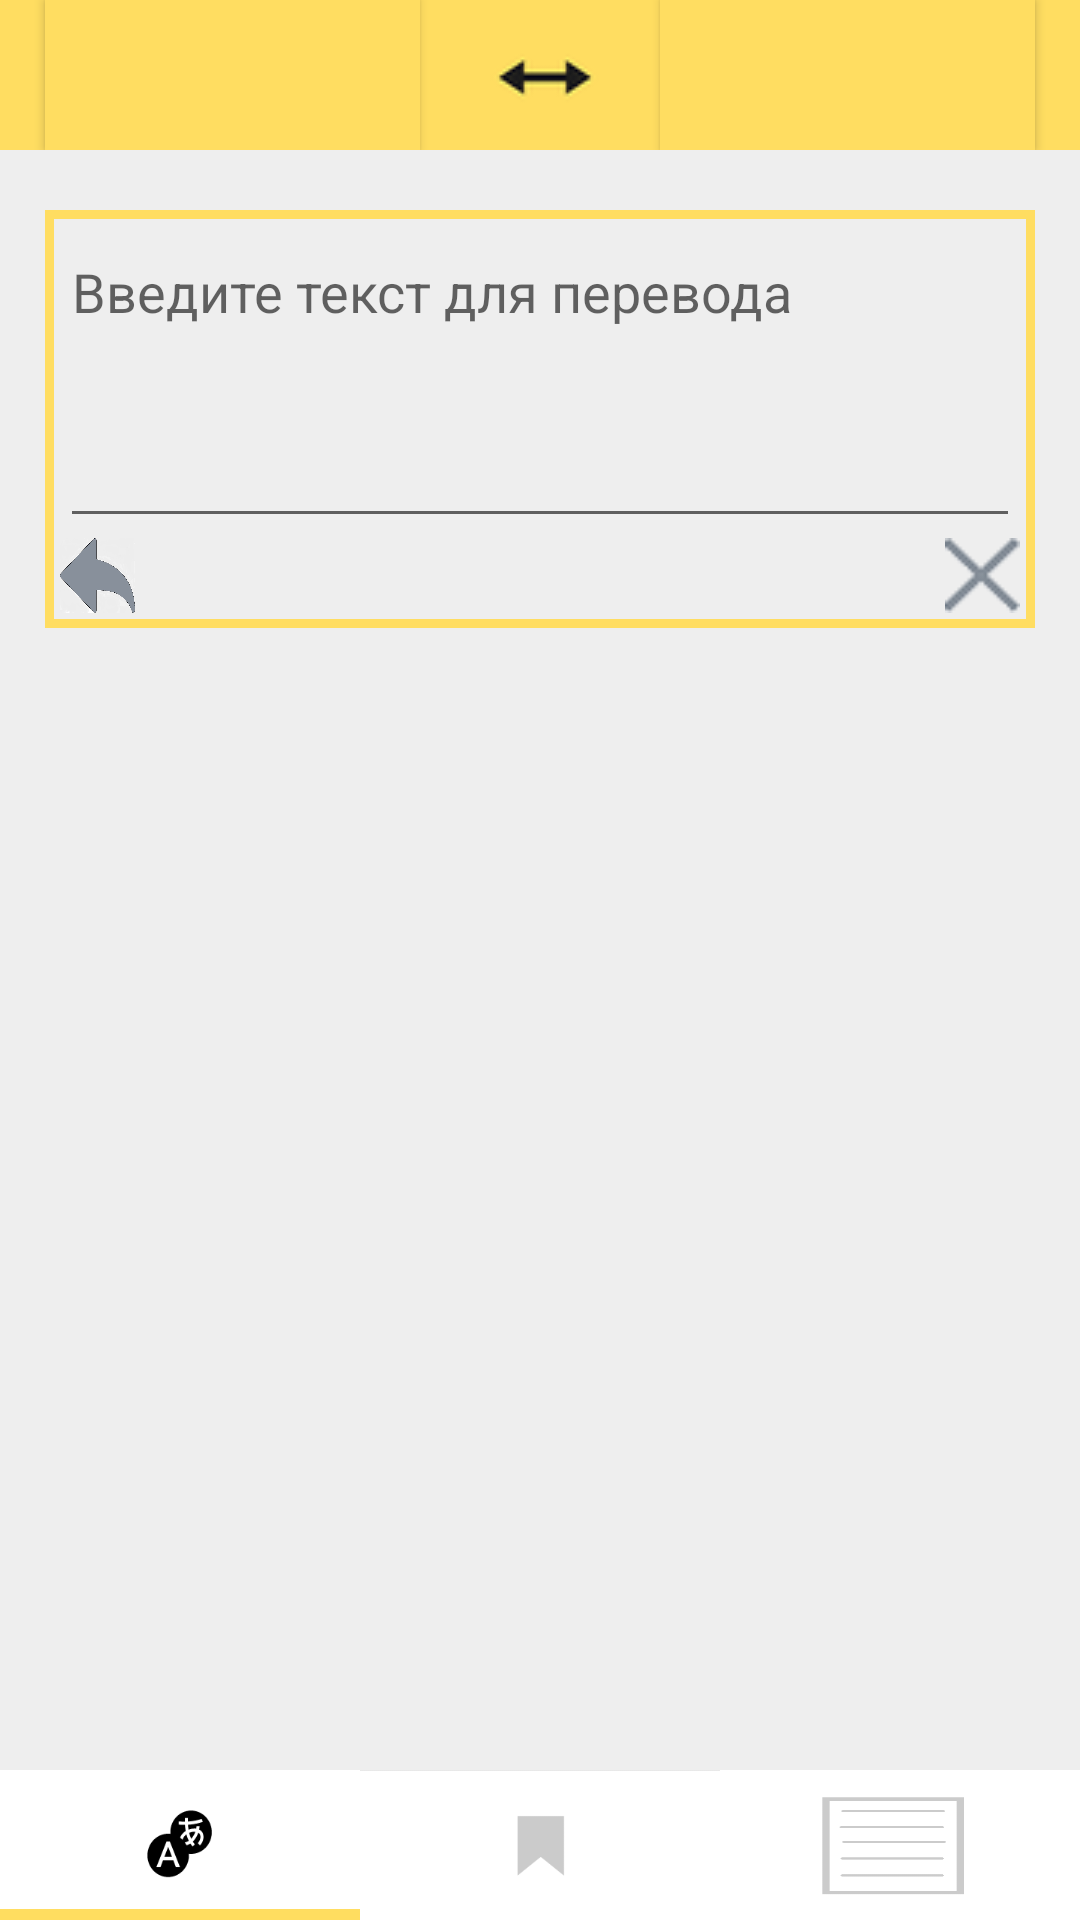

Layout XML and referenced resources for this Android screen:
<!-- AndroidManifest.xml: application theme YellowTheme -->
<!-- res/layout/activity_main.xml -->
<?xml version="1.0" encoding="utf-8"?>
<RelativeLayout
    xmlns:android="http://schemas.android.com/apk/res/android"
    android:id="@+id/mainLayout"
    android:layout_width="match_parent"
    android:layout_height="match_parent"
    android:orientation="vertical"
    android:background="@color/colorBackground">
    <RelativeLayout
        android:id="@+id/languagesLayout"
        android:layout_width="match_parent"
        android:layout_height="50dp"
        android:orientation="horizontal"
        android:background="@color/colorMain">
        <Button
            android:id="@+id/btnInputLanguage"
            android:layout_width="fill_parent"
            android:layout_height="fill_parent"
            android:background="@color/colorMain"
            android:layout_toLeftOf="@+id/btnChange"
            android:layout_marginLeft="15dp">
        </Button>
        <ImageButton
            android:id="@+id/btnChange"
            android:layout_width="60dp"
            android:layout_height="fill_parent"
            android:layout_centerHorizontal="true"
            android:layout_marginLeft="10dp"
            android:layout_marginRight="10dp"
            android:src="@drawable/change">
        </ImageButton>
        <Button
            android:id="@+id/btnOuputLanguage"
            android:layout_width="fill_parent"
            android:layout_height="fill_parent"
            android:background="@color/colorMain"
            android:layout_toRightOf="@+id/btnChange"
            android:layout_marginRight="15dp">
        </Button>
    </RelativeLayout>
    <RelativeLayout
        android:id="@+id/linearLayoutWord"
        android:layout_width="match_parent"
        android:layout_height="wrap_content"
        android:orientation="horizontal"
        android:background="@drawable/yellowborder"
        android:layout_marginTop="20dp"
        android:layout_marginLeft="15dp"
        android:layout_marginRight="15dp"
        android:padding="5dp"
        android:layout_below="@id/languagesLayout">
        <EditText
            android:id="@+id/etText"
            android:layout_width="match_parent"
            android:layout_height="wrap_content"
            android:layout_gravity="center_horizontal"
            android:inputType="textMultiLine"
            android:gravity="top"
            android:lines="4"
            android:hint="Введите текст для перевода"
            android:text=""
            android:textCursorDrawable="@null">

        </EditText>
        <ImageButton
            android:id="@+id/btnPast"
            android:layout_width="25dp"
            android:layout_height="25dp"
            android:layout_below="@+id/etText"
            android:scaleType="fitXY"
            android:padding="0px"
            android:src="@drawable/back"
            android:layout_alignParentLeft="true"/>
        <ImageButton
            android:id="@+id/btnDelete"
            android:layout_width="25dp"
            android:layout_height="25dp"
            android:layout_below="@+id/etText"
            android:scaleType="fitXY"
            android:padding="0px"
            android:src="@drawable/erase"
            android:layout_alignParentRight="true"/>
    </RelativeLayout>
    <RelativeLayout
        android:id="@+id/linearLayoutTranslation"
        android:layout_width="match_parent"
        android:layout_height="wrap_content"
        android:orientation="horizontal"
        android:layout_below="@id/linearLayoutWord"
        android:padding="15dp">
        <TextView
            android:id="@+id/tvTranslation"
            android:layout_width="wrap_content"
            android:layout_height="wrap_content"
            android:layout_marginBottom="10dp"
            android:textColor="#000000"
            android:textSize="18sp"
            android:text="">
        </TextView>

        <ImageButton
            android:id="@+id/btnInFavorite"
            android:layout_width="22dp"
            android:layout_height="26dp"
            android:src="@drawable/nofavorite"
            android:scaleType="fitXY"
            android:layout_alignParentTop="true"
            android:layout_alignParentRight="true"
            android:padding="0dp"
            android:visibility="invisible"/>

        <ListView
            android:id="@+id/lvDictionary"
            android:layout_width="wrap_content"
            android:layout_height="wrap_content"
            android:layout_below="@+id/tvTranslation"
            android:layout_marginBottom="35dp"
            android:divider="@null">
        </ListView>
    </RelativeLayout>

    <LinearLayout
        android:layout_width="match_parent"
        android:layout_height="50dp"
        android:layout_alignParentBottom="true">
        <ImageButton
            android:id="@+id/btnMain"
            android:layout_width="fill_parent"
            android:layout_height="wrap_content"
            android:text="Главная"
            android:src="@drawable/enabletranslation"
            android:scaleType="fitXY"
            android:padding="0px"
            android:layout_weight="1"
            />
        <ImageButton
            android:id="@+id/btnFavorites"
            android:layout_width="fill_parent"
            android:layout_height="wrap_content"
            android:text="Избранные"
            android:src="@drawable/disablefavorite"
            android:scaleType="fitXY"
            android:padding="0px"
            android:layout_weight="1"
            />
        <ImageButton
            android:id="@+id/btnHistory"
            android:layout_width="fill_parent"
            android:layout_height="wrap_content"
            android:text="История"
            android:src="@drawable/disablehistory"
            android:scaleType="fitXY"
            android:padding="0px"
            android:layout_weight="1"/>
    </LinearLayout>
</RelativeLayout>
<!-- resources referenced by this layout -->
<resources>
  <color name="colorBackground">#EEEEEE</color>
  <color name="colorMain">#FFDD61</color>
  <!-- drawable back: jpg bitmap (drawable, 22263 bytes) -->
  <!-- drawable change: png bitmap (drawable, 1167 bytes) -->
  <!-- drawable disablefavorite: png bitmap (drawable, 1522 bytes) -->
  <!-- drawable disablehistory: png bitmap (drawable, 1582 bytes) -->
  <!-- drawable enabletranslation: png bitmap (drawable, 3149 bytes) -->
  <!-- drawable erase: png bitmap (drawable, 857 bytes) -->
  <!-- drawable nofavorite: png bitmap (drawable, 749 bytes) -->
  <!-- drawable yellowborder (drawable) -->
  <?xml version="1.0" encoding="utf-8"?>
  <shape
      xmlns:android="http://schemas.android.com/apk/res/android"
      android:shape="rectangle">
      <stroke
          android:width="3dp"
          android:color="@color/colorMain">
      </stroke>
  </shape>
  <style name="YellowTheme" parent="Theme.AppCompat.Light.NoActionBar">
          
          
          <item name="colorPrimaryDark">@color/colorHeightestBar</item>
          <item name="colorAccent">@color/colorAccent</item>
      </style>
  <color name="colorHeightestBar">#E1C255</color>
  <color name="colorAccent">#DCDCDC</color>
</resources>
